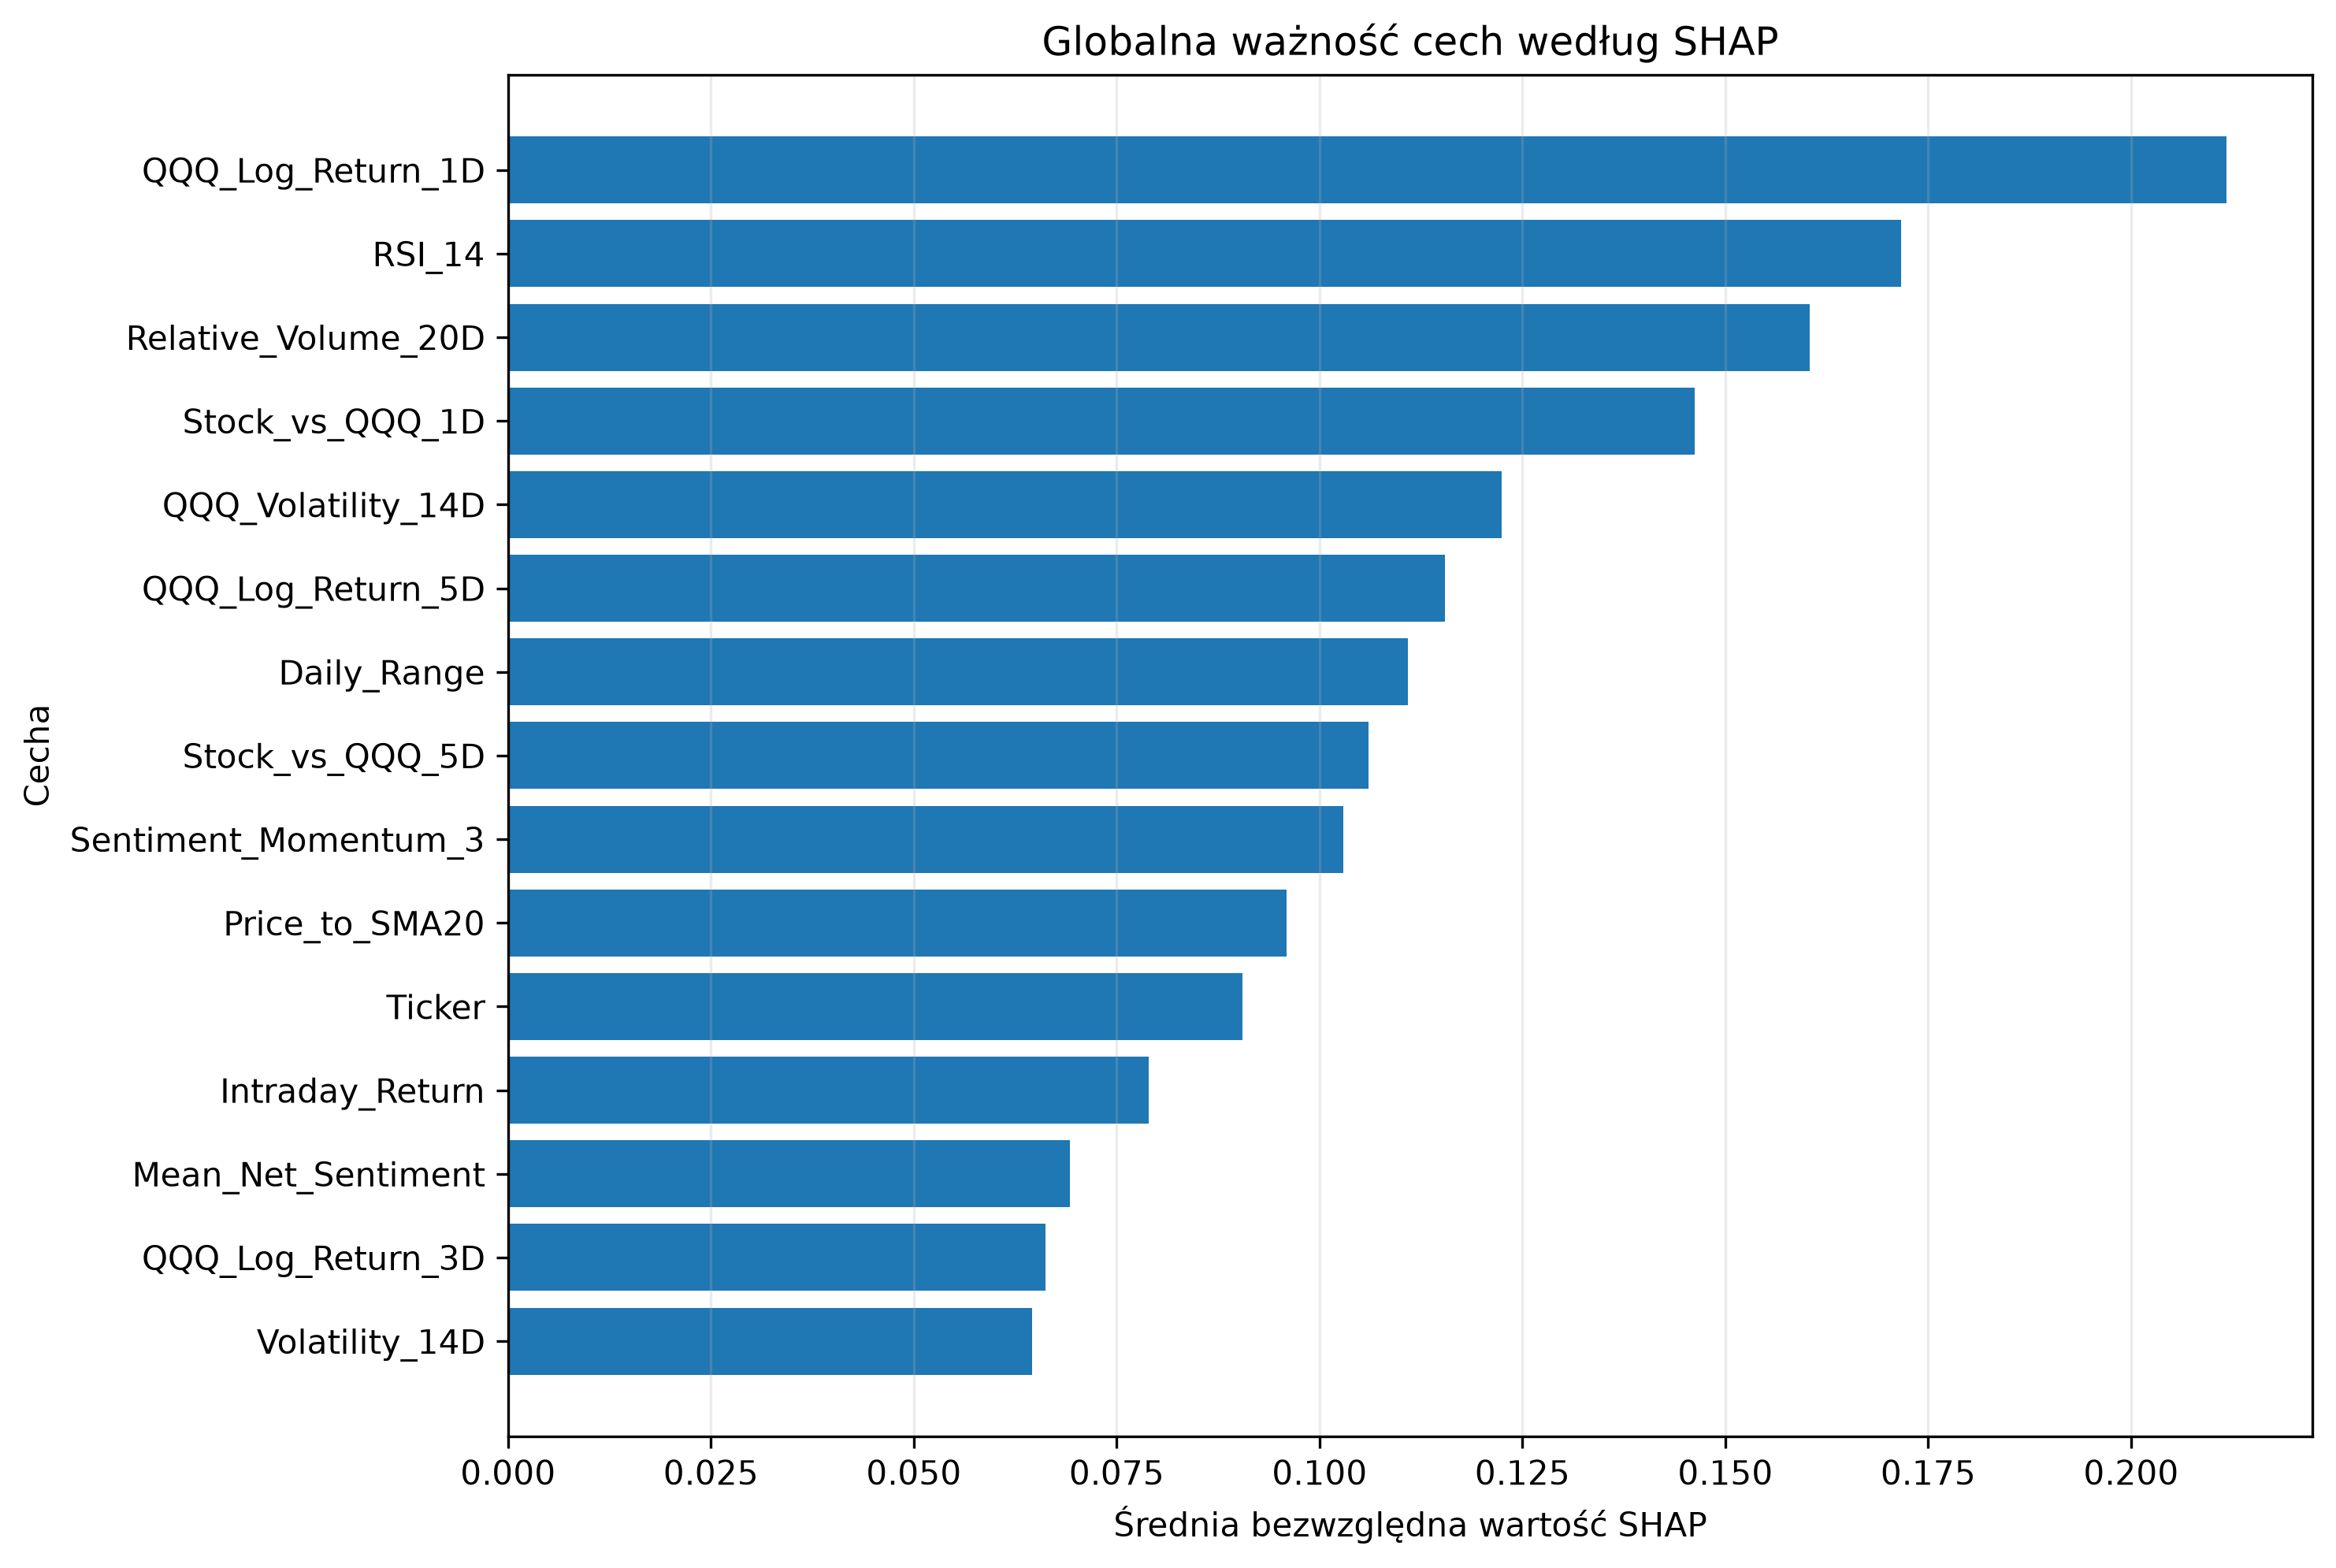

Values plotted in this chart, from the file beside it:
Feature, Mean_Abs_SHAP, Mean_SHAP, Std_SHAP, Positive_Share, Negative_Share, Rank
QQQ_Log_Return_1D, 0.2117, -0.04867, 0.2471, 0.3136, 0.6864, 1
RSI_14, 0.1717, 0.04657, 0.2532, 0.4322, 0.5678, 2
Relative_Volume_20D, 0.1604, -0.05945, 0.2089, 0.5932, 0.4068, 3
Stock_vs_QQQ_1D, 0.1463, 0.03354, 0.1708, 0.6864, 0.3136, 4
QQQ_Volatility_14D, 0.1224, -0.108, 0.1208, 0.1017, 0.8983, 5
QQQ_Log_Return_5D, 0.1155, 0.03174, 0.1549, 0.6864, 0.3136, 6
Daily_Range, 0.1109, 0.01391, 0.1436, 0.7203, 0.2797, 7
Stock_vs_QQQ_5D, 0.106, -0.0008222, 0.1504, 0.4576, 0.5424, 8
Sentiment_Momentum_3, 0.1029, -0.009367, 0.1297, 0.5085, 0.4915, 9
Price_to_SMA20, 0.0959, -0.006564, 0.1168, 0.4746, 0.5254, 10
Ticker, 0.09048, 0.02429, 0.1432, 0.3305, 0.6695, 11
Intraday_Return, 0.07894, -0.002128, 0.1033, 0.5169, 0.4831, 12
Mean_Net_Sentiment, 0.06927, 0.005629, 0.08909, 0.5593, 0.4407, 13
QQQ_Log_Return_3D, 0.06619, 0.004774, 0.0797, 0.4492, 0.5508, 14
Volatility_14D, 0.0646, -0.02113, 0.09706, 0.3729, 0.6271, 15
Stock_vs_QQQ_3D, 0.05725, -0.0162, 0.08079, 0.4661, 0.5339, 16
Has_Item_5_03, 0.02989, 0.007067, 0.07797, 0.05932, 0.9407, 17
Has_Item_1_01, 0.02845, -0.0009187, 0.05457, 0.2712, 0.7288, 18
Has_EX99, 0.02265, 0.009571, 0.02334, 0.6186, 0.3814, 19
Has_Item_5_02, 0.01682, 0.00297, 0.02228, 0.5508, 0.4492, 20
Has_Item_5_07, 0.01664, -0.003904, 0.03794, 0.7458, 0.2542, 21
Has_Event_Guidance, 0.01624, 0.003597, 0.02247, 0.5847, 0.4153, 22
Has_Event_Earnings, 0.01081, 0.002309, 0.01577, 0.5339, 0.4661, 23
Has_Event_Buyback, 0.009733, 0.001582, 0.02514, 0.6356, 0.3644, 24
Has_Item_7_01, 0.006715, -0.00255, 0.009743, 0.2373, 0.7627, 25
Has_Item_8_01, 0.006169, 0.00129, 0.008151, 0.5169, 0.4831, 26
Has_Item_1_02, 0.003235, -0.001725, 0.01474, 0.822, 0.178, 27
Has_Sentiment_History, 0.00248, -0.00248, 0.001285, 0.0, 1.0, 28
Has_Item_2_03, 0.0, 0.0, 0.0, 0.0, 0.0, 29
Has_Item_2_02, 0.0, 0.0, 0.0, 0.0, 0.0, 30
